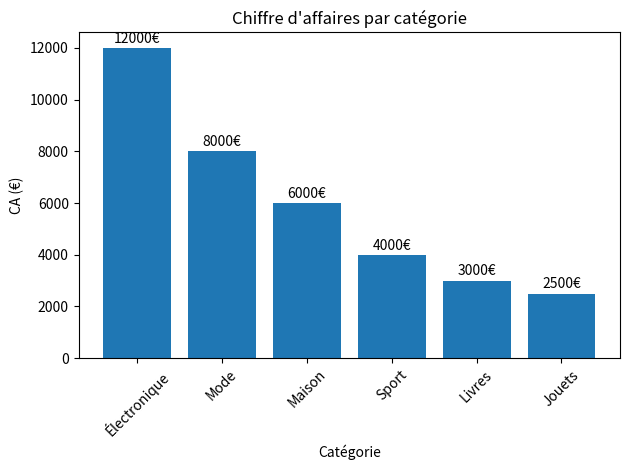

Generate this figure with matplotlib:
import matplotlib.pyplot as plt

categories = ["Électronique", "Mode", "Maison", "Sport", "Livres", "Jouets"]
ca = [12000, 8000, 6000, 4000, 3000, 2500]

plt.bar(categories, ca)
plt.title("Chiffre d'affaires par catégorie")
plt.xlabel("Catégorie")
plt.ylabel("CA (€)")
plt.xticks(rotation=45)

for i, valeur in enumerate(ca):
    plt.text(i, valeur + 200, str(valeur) + "€", ha="center")

plt.tight_layout()
plt.show()

